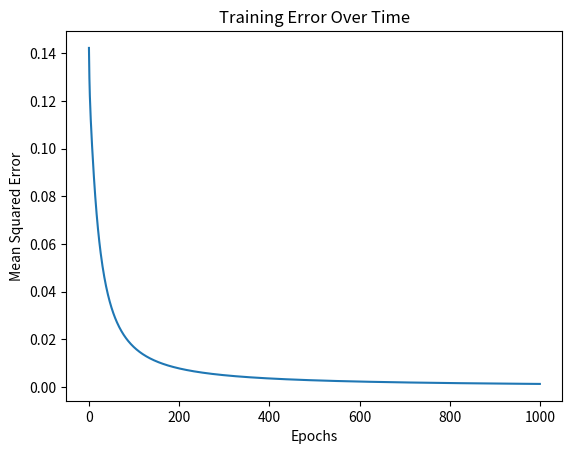

Python code for this plot:

"""Authors: <Stas Ivanov>, <Braydon King>
"""

import math
import random
import matplotlib.pyplot as plt


LEARNING_RATE = 1


class InputNeuron:

    def __init__(self, activation=1):
        self.activation = activation
        self.delta = 0


class OutputNeuron:

    def __init__(self, previous_layer):
        self.activation = None
        self.delta = None
        self.previous_layer = [InputNeuron()] + previous_layer  # Add bias node
        self.weights = [random.gauss(0, 1) for _ in self.previous_layer]

    def update_activation(self):
        """
        Update the activation of this neuron, based on its previous layer and weights.
        """
        s = sum(self.weights[i] * self.previous_layer[i].activation for i in range(len(self.previous_layer)))
        self.activation = logistic(s)

    def update_delta(self, target): #completed!
        """
        Update the delta value for this neuron. Also, backpropagate delta values to neurons in
        the previous layer.
        :param target: The desired output of this neuron.
        """
        a = self.activation
        t = target
        self.delta = -a * (1 - a) * (t - a)
        for unit, weight in zip(self.previous_layer[1:], self.weights[1:]):
            unit.delta += self.delta*weight #Computes the Sigma portion of the equation

    def update_weights(self):
        """
        Update the weights of this neuron.
        """
        for j in range(len(self.previous_layer)):
            self.weights[j] += -LEARNING_RATE * self.previous_layer[j].activation * self.delta


class HiddenNeuron(OutputNeuron): #completed! Did optional challenge of using inheritance instead of copy & pasting

    # You have to write this. It is almost identical to OutputNeuron, but it has a different
    # update_delta method which doesn't take target as an argument.  You can copy and paste or
    # use inheritance.
    def __init__(self, previous_layer):
        super().__init__(previous_layer)
    
    def update_delta(self):
        a = self.activation
        self.delta = a * (1 - a) * sum(n.delta * n.weights[self.index + 1] for n in self.next_layer)


class Network:

    def __init__(self, sizes):
        """
        :param sizes: A list of the number of neurons in each layer, e.g., [2, 2, 1] for a network that can learn XOR.
        """
        self.layers = [None] * len(sizes)
        self.layers[0] = [InputNeuron() for _ in range(sizes[0])]
        for i in range(1, len(sizes) - 1):
            self.layers[i] = [HiddenNeuron(self.layers[i - 1]) for _ in range(sizes[i])]
        self.layers[-1] = [OutputNeuron(self.layers[-2]) for _ in range(sizes[-1])]
        
        # Assign next_layer references for backpropagation
        for i in range(1, len(sizes) - 1):
            for j, neuron in enumerate(self.layers[i]):
                neuron.next_layer = self.layers[i + 1]
                neuron.index = j  # Store the neuron's index for correct weight referencing


    def predict(self, inputs):
        """
        :param inputs: Values to use as activations of the input layer.
        :return: The predictions of the neurons in the output layer.
        """
        # set the input values in the first layer
        for i, val in enumerate(inputs):
            self.layers[0][i].activation = val
        
        # move forward through the network layer by layer and update activations for each neuron based on the previous layer
        for layer in self.layers[1:]:
            for neuron in layer:
                neuron.update_activation()
        return [neuron.activation for neuron in self.layers[-1]]


    def reset_deltas(self):
        """
        Set the deltas for all units to 0.
        """
        for layer in self.layers:
            for neuron in layer:
                neuron.delta = 0

    def update_deltas(self, targets):
        """
        Update the deltas of all neurons, using backpropagation. Assumes predict has already
        been called, so all neurons have had their activations updated.
        :param targets: The desired activations of the output neurons.
        """
        for neuron, target in zip(self.layers[-1], targets):
            neuron.update_delta(target)
        
        for layer in reversed(self.layers[1:-1]):
            for neuron in layer:
                neuron.update_delta()

    def update_weights(self):
        """
        Update the weights of all neurons.
        """
        for layer in self.layers[1:]:
            for neuron in layer:
                neuron.update_weights()

    def train(self, inputs, targets):
        """
        Feed inputs through this network, then adjust the weights so that the activations of
        the output neurons will be slightly closer to targets.
        :param inputs: A list activation values for the input units.
        :param targets: A list desired activation values for the output units.
        """
        self.predict(inputs)
        self.reset_deltas()  # Set all deltas to 0
        self.update_deltas(targets)
        self.update_weights()

    def train_with_plot(self, inputs, targets, epochs=1000):
        errors = [] # store mean squared error for each epoch
        for _ in range(epochs):
            total_error = 0
            for i, t in zip(inputs, targets):
                self.train(i, t) # train the network on each input-target pair
                predictions = self.predict(i)
                total_error += mean_squared_error(predictions, t) # total error track
            errors.append(total_error / len(inputs)) # average error
        
        # plot of the error over time
        plt.plot(errors)
        plt.xlabel('Epochs')
        plt.ylabel('Mean Squared Error')
        plt.title('Training Error Over Time')
        plt.show()


def logistic(x):
    """
    Logistic sigmoid squashing function.
    """
    return 1 / (1 + math.exp(-x))

def mean_squared_error(predictions, targets):
    # calculate how far off we are from the correct values
    return sum((p - t) ** 2 for p, t in zip(predictions, targets)) / len(targets)

if __name__ == "__main__":
    # EXAMPLE DATASET
    inputs = [[0, 0], [0, 1], [1, 0], [1, 1]] # input values
    targets = [[0], [1], [1], [1]] # expected outputs
    
    # simple network with 2 inputs and 1 output
    net = Network([2, 1])
    
    # train the network and plot how the error changes over time
    net.train_with_plot(inputs, targets, epochs=1000)